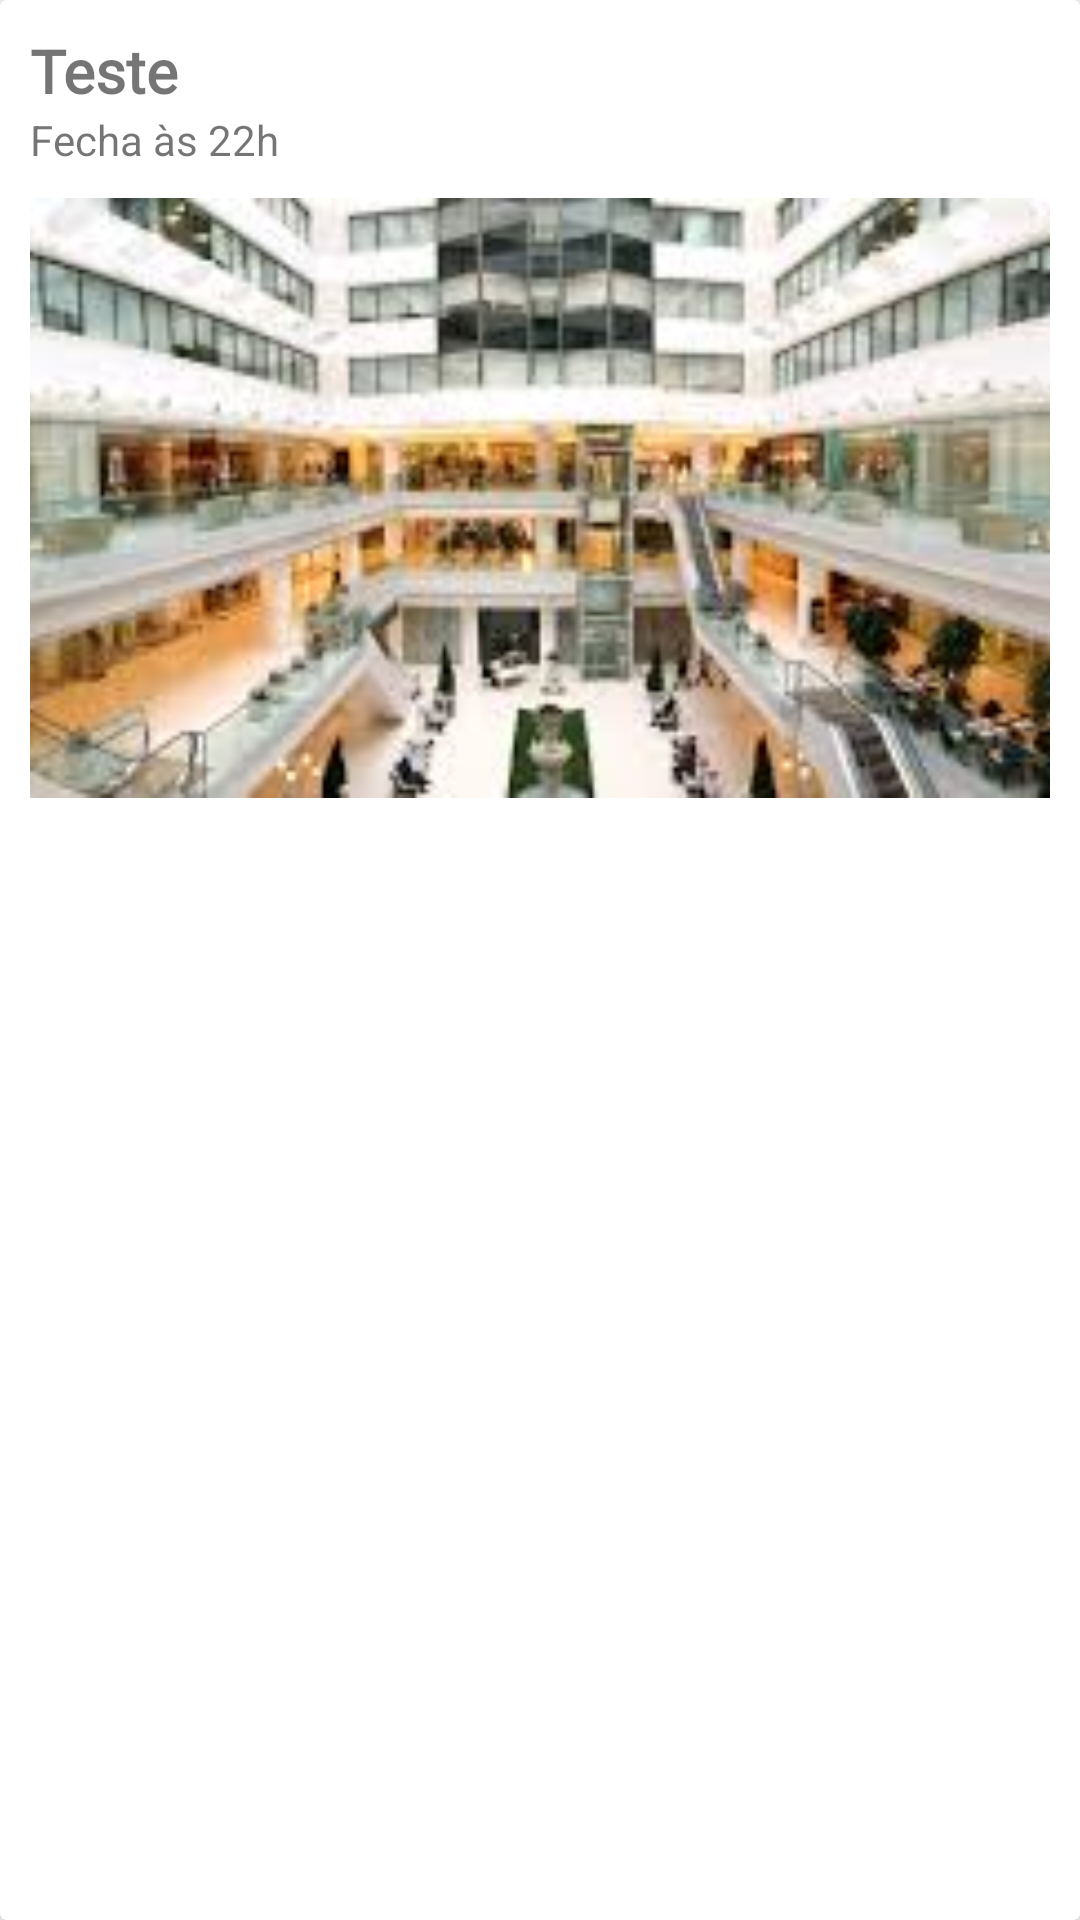

Write the Android layout XML for this screen, with the resource values it uses.
<!-- AndroidManifest.xml: application theme Theme.AppParking -->
<!-- res/layout/estacionamento_detalhe.xml -->
<?xml version="1.0" encoding="utf-8"?>
<androidx.cardview.widget.CardView xmlns:android="http://schemas.android.com/apk/res/android"
    xmlns:app="http://schemas.android.com/apk/res-auto"
    android:layout_width="match_parent"
    android:layout_height="wrap_content"
    android:layout_margin="6dp"
    app:cardElevation="6dp">

    <LinearLayout
        android:layout_width="match_parent"
        android:layout_height="match_parent"
        android:orientation="vertical">

        <LinearLayout
            android:layout_width="match_parent"
            android:layout_height="match_parent"
            android:orientation="vertical"
            android:padding="10dp">

            <TextView
                android:id="@+id/TituloEstacionamento"
                android:layout_width="match_parent"
                android:layout_height="wrap_content"
                android:fontFamily="@font/nunito_semibold"
                android:text="Teste"
                android:textSize="20sp"
                android:textStyle="bold" />

            <TextView
                android:id="@+id/textView7"
                android:layout_width="match_parent"
                android:layout_height="wrap_content"
                android:text="Fecha às 22h" />

            <ImageView
                android:id="@+id/imageEstacionamento"
                android:layout_width="match_parent"
                android:layout_height="200dp"
                android:layout_marginTop="10dp"
                android:scaleType="centerCrop"
                app:srcCompat="@drawable/shopping" />
        </LinearLayout>

        <LinearLayout
            android:layout_width="match_parent"
            android:layout_height="match_parent"
            android:orientation="horizontal">

            <Button
                android:id="@+id/buttonProcurarVaga"

                android:layout_width="wrap_content"
                android:layout_height="wrap_content"
                android:layout_weight="1"
                android:drawableRight="@drawable/ic_baseline_search_24"
                android:text="Procurar Vaga" />

            <Button
                android:id="@+id/buttonFavoritar"
                style="?attr/buttonBarButtonStyle"
                android:layout_width="wrap_content"
                android:layout_height="wrap_content"
                android:layout_weight="1"
                android:drawableRight="@drawable/ic_baseline_shopping_bag_24"
                android:text="Lojas Anexas" />

        </LinearLayout>

        <TextView
            android:id="@+id/idEstacionamento"
            android:layout_width="match_parent"
            android:layout_height="wrap_content"
            android:text="TextView"
            android:visibility="invisible" />
    </LinearLayout>

</androidx.cardview.widget.CardView>
<!-- resources referenced by this layout -->
<resources>
  <!-- drawable ic_baseline_shopping_bag_24 (drawable) -->
  <vector android:height="24dp" android:tint="#152F70"
      android:viewportHeight="24" android:viewportWidth="24"
      android:width="24dp" xmlns:android="http://schemas.android.com/apk/res/android">
      <path android:fillColor="@android:color/white" android:pathData="M18,6h-2c0,-2.21 -1.79,-4 -4,-4S8,3.79 8,6H6C4.9,6 4,6.9 4,8v12c0,1.1 0.9,2 2,2h12c1.1,0 2,-0.9 2,-2V8C20,6.9 19.1,6 18,6zM10,10c0,0.55 -0.45,1 -1,1s-1,-0.45 -1,-1V8h2V10zM12,4c1.1,0 2,0.9 2,2h-4C10,4.9 10.9,4 12,4zM16,10c0,0.55 -0.45,1 -1,1s-1,-0.45 -1,-1V8h2V10z"/>
  </vector>
  <!-- drawable shopping: jpeg bitmap (drawable-v24, 12839 bytes) -->
  <style name="Theme.AppParking" parent="Theme.MaterialComponents.Light.DarkActionBar">
          <item name="windowActionBar">false</item>
          <item name="windowNoTitle">true</item>
          
          <item name="colorPrimary">@color/purple_500</item>
          <item name="colorPrimaryVariant">@color/purple_700</item>
          <item name="colorOnPrimary">@color/white</item>
          
          <item name="colorSecondary">@color/teal_200</item>
          <item name="colorSecondaryVariant">@color/teal_700</item>
          <item name="colorOnSecondary">@color/black</item>
          
          <item name="android:statusBarColor" tools:targetApi="l">?attr/colorPrimaryVariant</item>
          
      </style>
  <color name="purple_500">#152F70</color>
  <color name="purple_700">#2179AD</color>
  <color name="white">#FFFFFFFF</color>
  <color name="teal_200">#2179AD</color>
  <color name="teal_700">#FF018786</color>
  <color name="black">#FF000000</color>
</resources>
